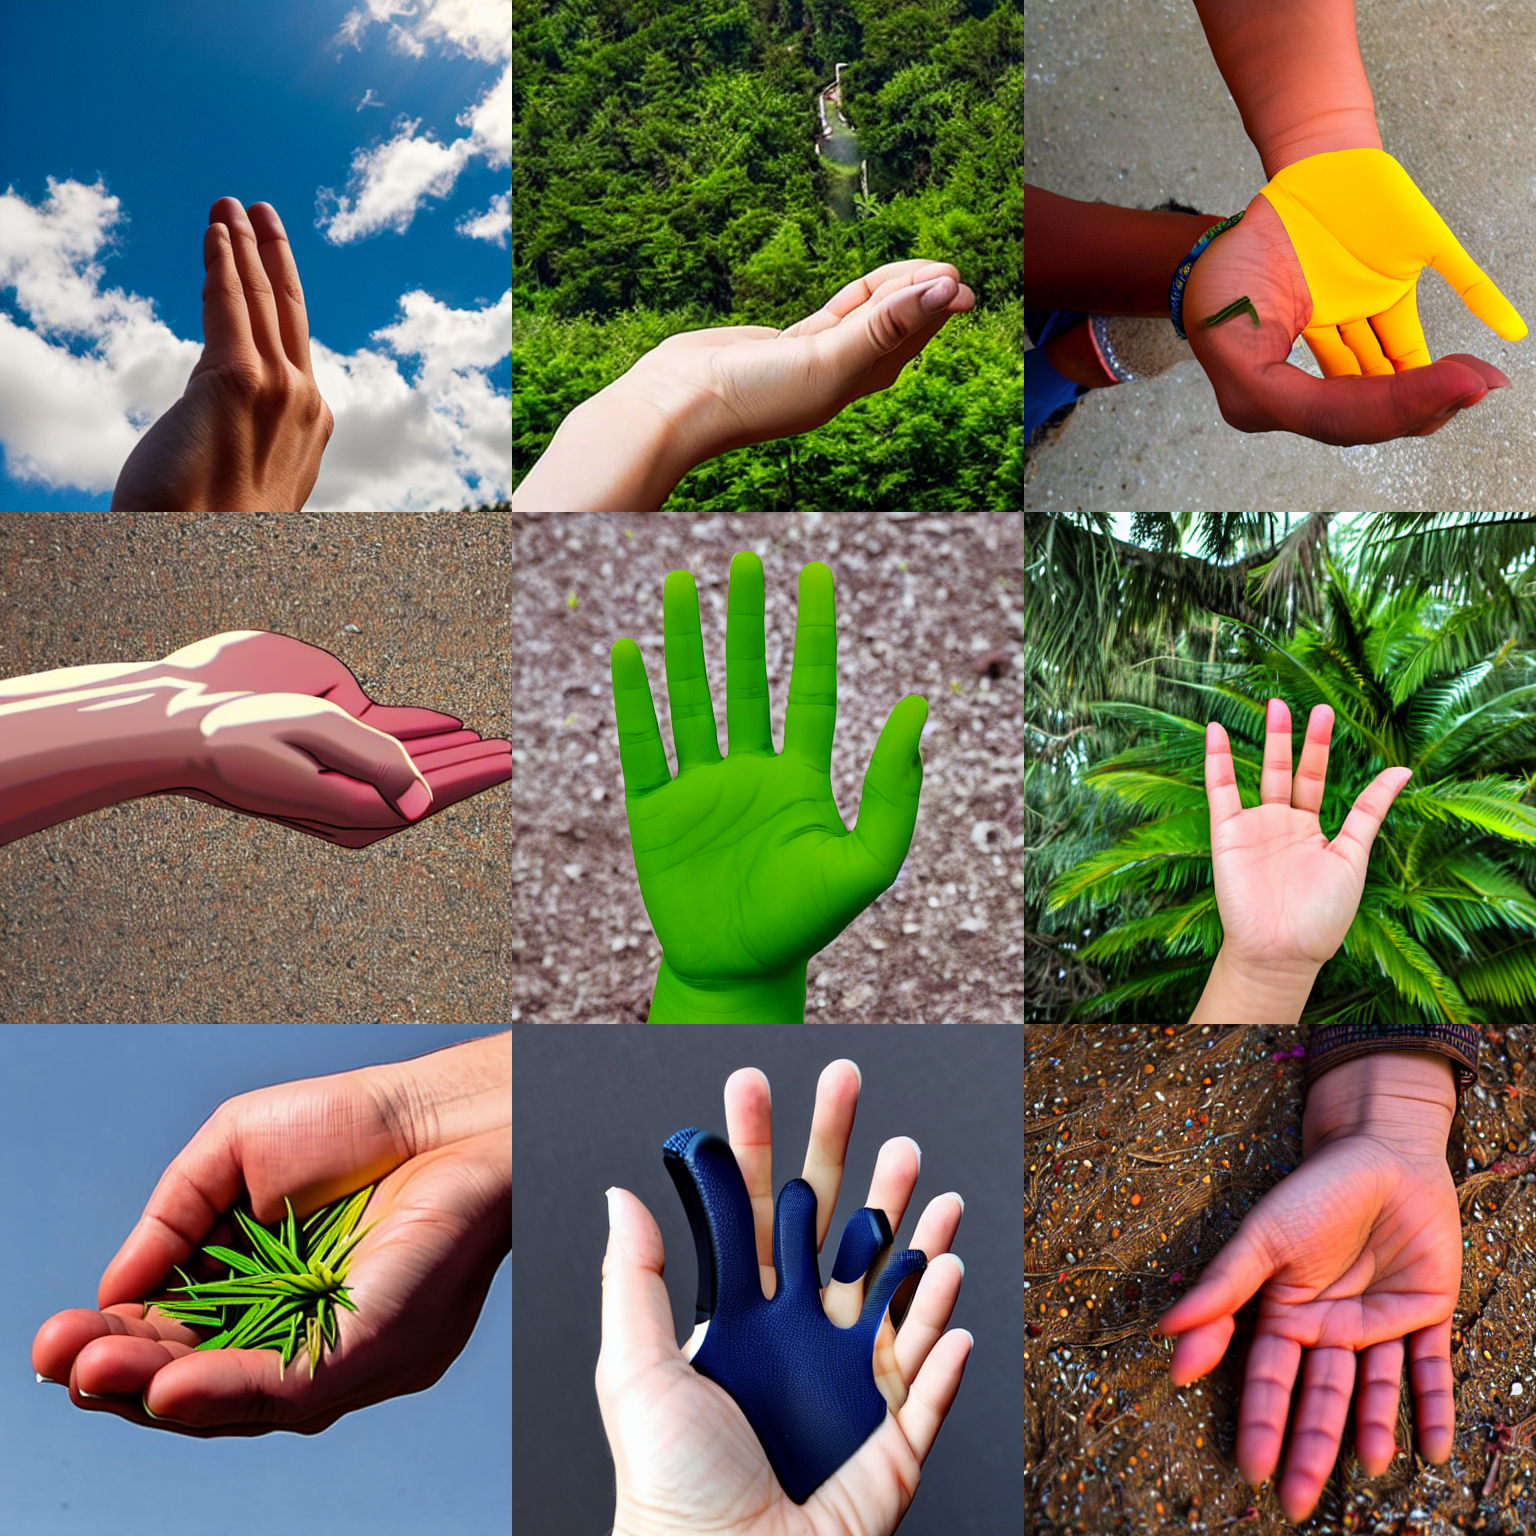
Generation parameters embedded in this image by AUTOMATIC1111 Stable Diffusion web UI or a fork of it (Forge, ...) (PNG 'parameters' text chunk):
a photo of the palm of a hand
Negative prompt: (disfigured:2.0)
Steps: 30, Sampler: DPM++ 2M Karras, CFG scale: 7.5, Seed: 1234, Size: 512x512, Model hash: 658a49c08a, Model: Stable-Diffusion-v1-5, Version: v1.6.0-2-g4afaaf8a